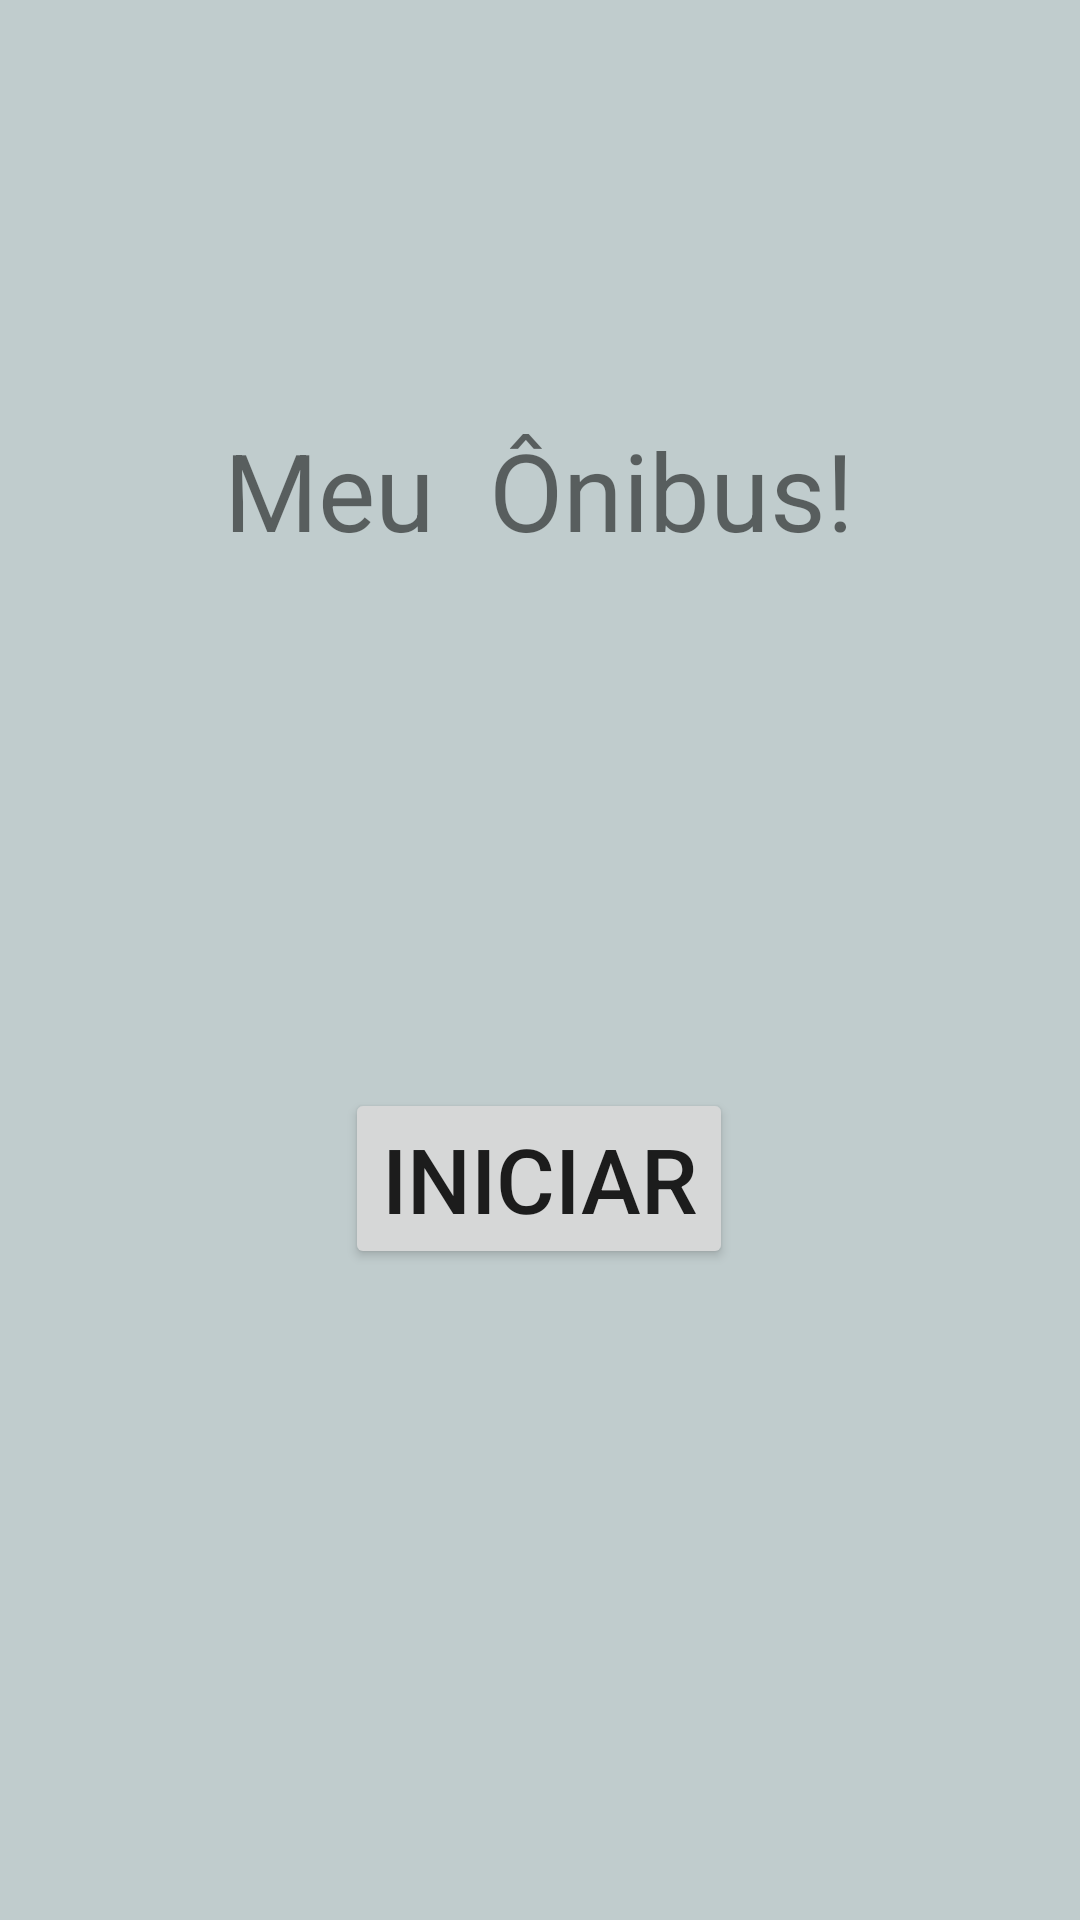

Here is an Android app screen rendered from its layout file. Give the layout XML and the strings, colors and styles it references.
<!-- AndroidManifest.xml: application theme Theme.LinhasDeOnibusCWB -->
<!-- res/layout/activity_main.xml -->
<?xml version="1.0" encoding="utf-8"?>
<androidx.constraintlayout.widget.ConstraintLayout xmlns:android="http://schemas.android.com/apk/res/android"
    xmlns:app="http://schemas.android.com/apk/res-auto"
    xmlns:tools="http://schemas.android.com/tools"
    android:layout_width="match_parent"
    android:layout_height="match_parent"
    android:background="#C0CCCD"
    tools:context=".MainActivity">

    <TextView
        android:id="@+id/textView"
        android:layout_width="wrap_content"
        android:layout_height="wrap_content"
        android:text="Meu  Ônibus!"
        android:textSize="36sp"
        app:layout_constraintBottom_toBottomOf="parent"
        app:layout_constraintHorizontal_bias="0.498"
        app:layout_constraintLeft_toLeftOf="parent"
        app:layout_constraintRight_toRightOf="parent"
        app:layout_constraintTop_toTopOf="parent"
        app:layout_constraintVertical_bias="0.235" />

    <Button
        android:id="@+id/btnInicio"
        android:layout_width="wrap_content"
        android:layout_height="wrap_content"
        android:onClick="entrar"
        android:text="Iniciar"
        android:textSize="30sp"
        app:layout_constraintBottom_toBottomOf="parent"
        app:layout_constraintEnd_toEndOf="parent"
        app:layout_constraintHorizontal_bias="0.498"
        app:layout_constraintStart_toStartOf="parent"
        app:layout_constraintTop_toBottomOf="@+id/textView"
        app:layout_constraintVertical_bias="0.447" />

    <ImageView
        android:id="@+id/imageView"
        android:layout_width="226dp"
        android:layout_height="275dp"
        android:layout_marginTop="7dp"
        app:layout_constraintEnd_toEndOf="parent"
        app:layout_constraintStart_toStartOf="parent"
        app:layout_constraintTop_toTopOf="@+id/textView"
        app:srcCompat="@drawable/ic_bus" />

</androidx.constraintlayout.widget.ConstraintLayout>
<!-- resources referenced by this layout -->
<resources>
  <style name="Theme.LinhasDeOnibusCWB" parent="Theme.MaterialComponents.DayNight.DarkActionBar">
          
          <item name="colorPrimary">@color/purple_500</item>
          <item name="colorPrimaryVariant">@color/purple_700</item>
          <item name="colorOnPrimary">@color/white</item>
          
          <item name="colorSecondary">@color/teal_200</item>
          <item name="colorSecondaryVariant">@color/teal_700</item>
          <item name="colorOnSecondary">@color/black</item>
          
          <item name="android:statusBarColor" tools:targetApi="l">?attr/colorPrimaryVariant</item>
          
      </style>
  <!-- not gathered from this repository: default colours our renderer supplied (Android Studio template values) -->
  <color name="purple_500">#FF6200EE</color>
  <color name="purple_700">#FF3700B3</color>
  <color name="teal_200">#FF03DAC5</color>
  <color name="teal_700">#FF018786</color>
  <color name="black">#FF000000</color>
  <color name="white">#FFFFFFFF</color>
</resources>
